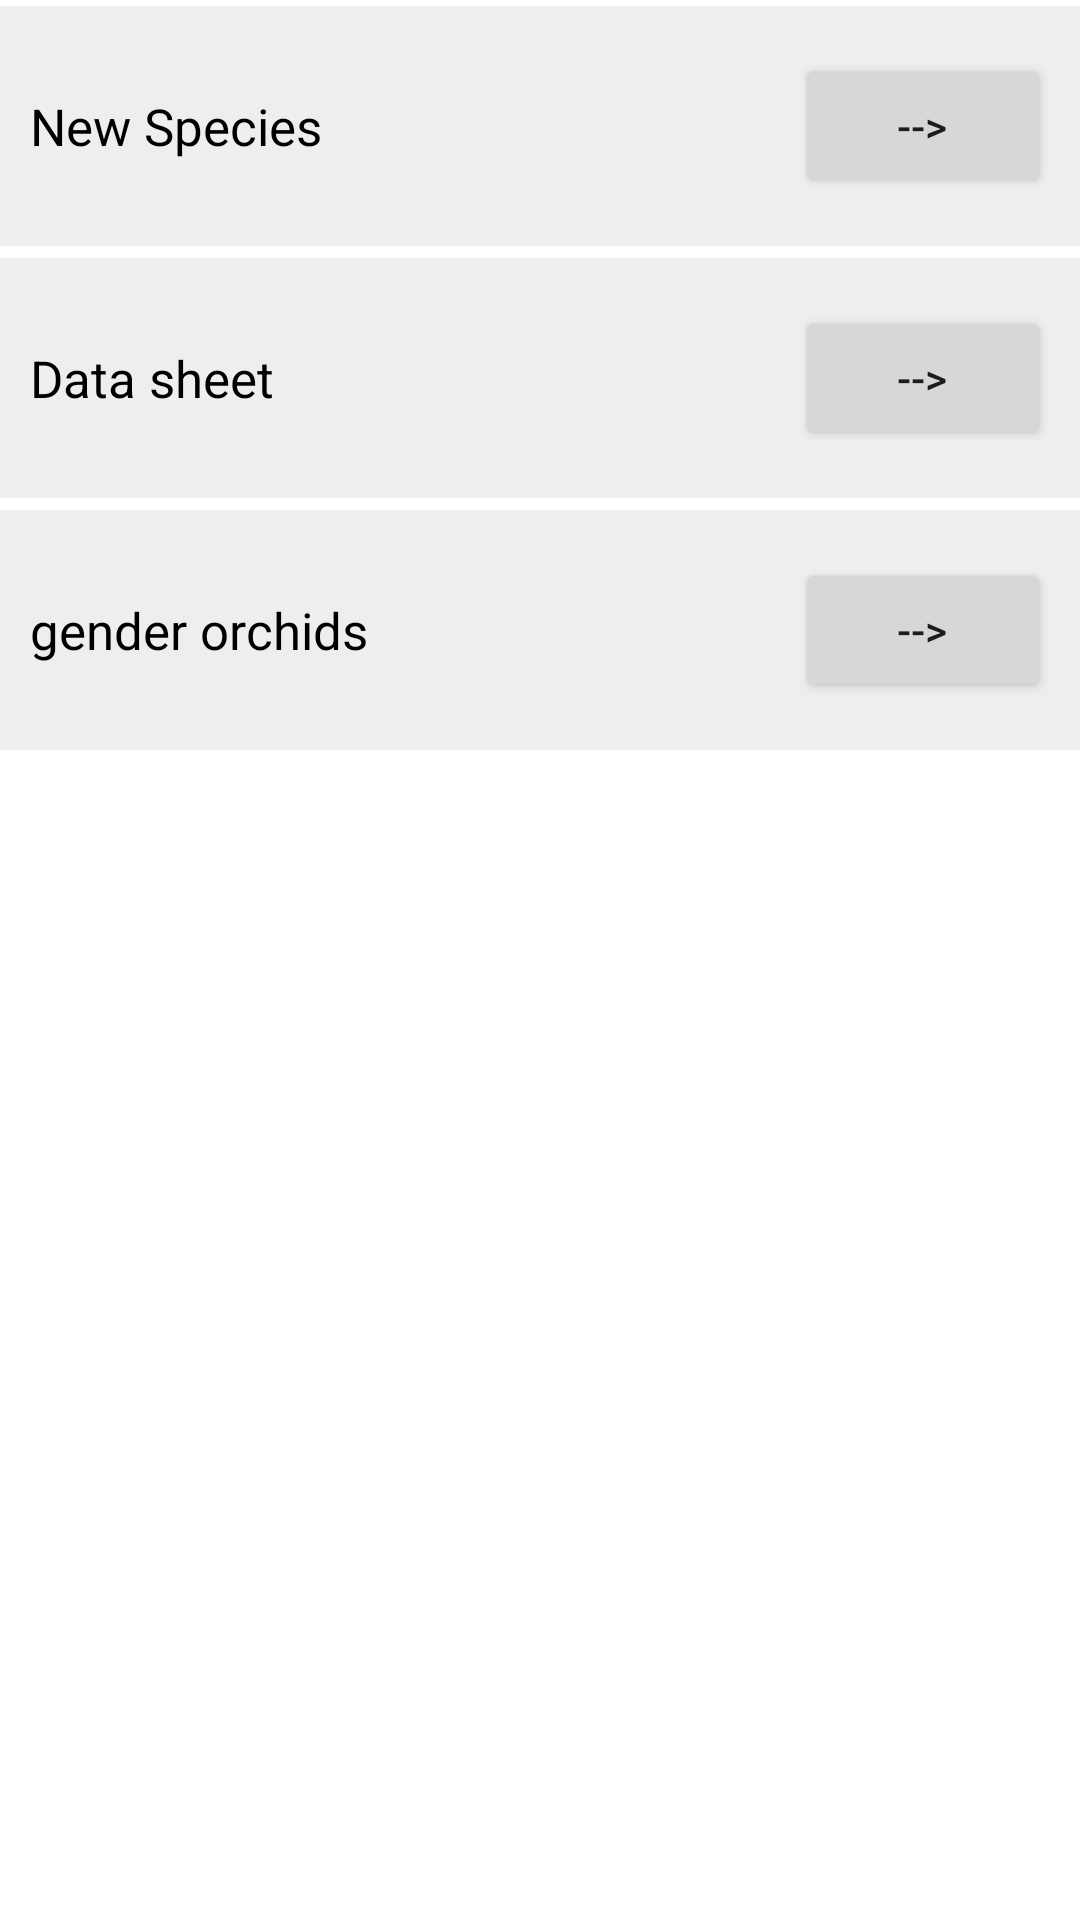

Write the Android layout XML for this screen, with the resource values it uses.
<!-- AndroidManifest.xml: application theme Theme.PLANTASEXOTICAS -->
<!-- res/layout/fragment_to_do.xml -->
<?xml version="1.0" encoding="utf-8"?>
<LinearLayout
xmlns:android="http://schemas.android.com/apk/res/android"
xmlns:tools="http://schemas.android.com/tools"
android:orientation="vertical"
android:layout_width="match_parent"
android:layout_height="match_parent"
android:layout_margin="16dp"
tools:context=".ToDoFragment">

<LinearLayout
    android:layout_width="match_parent"
    android:layout_height="80dp"
    android:background="#eee"
    android:layout_marginTop="2dp"
    android:layout_marginBottom="2dp"
    android:gravity="center_vertical"
    android:padding="10dp"
    android:orientation="horizontal">
    <TextView
        android:layout_width="0dp"
        android:layout_height="wrap_content"
        android:layout_weight="3"
        android:textSize="17sp"
        android:textColor="@color/black"
        android:text="@string/txt_tarea1"
        />

    <Button
        android:id="@+id/btn_detail_1"
        android:layout_width="0dp"
        android:layout_height="wrap_content"
        android:layout_weight="1"
        android:text="-->" />
</LinearLayout>
<LinearLayout
    android:layout_width="match_parent"
    android:layout_height="80dp"
    android:background="#eee"
    android:layout_marginTop="2dp"
    android:layout_marginBottom="2dp"
    android:gravity="center_vertical"
    android:padding="10dp"
    android:orientation="horizontal">
    <TextView
        android:layout_width="0dp"
        android:layout_height="wrap_content"
        android:layout_weight="3"
        android:textSize="17sp"
        android:textColor="@color/black"
        android:text="@string/txt_tarea2"
        />

    <Button
        android:id="@+id/btn_detail_2"
        android:layout_width="0dp"
        android:layout_height="wrap_content"
        android:layout_weight="1"
        android:text="-->" />
</LinearLayout>
<LinearLayout
    android:layout_width="match_parent"
    android:layout_height="80dp"
    android:background="#eee"
    android:layout_marginTop="2dp"
    android:layout_marginBottom="2dp"
    android:gravity="center_vertical"
    android:padding="10dp"
    android:orientation="horizontal">
    <TextView
        android:layout_width="0dp"
        android:layout_height="wrap_content"
        android:layout_weight="3"
        android:textSize="17sp"
        android:textColor="@color/black"
        android:text="@string/txt_gen7"
        />
    <Button
        android:id="@+id/btn_detail_3"
        android:layout_width="0dp"
        android:layout_height="wrap_content"
        android:layout_weight="1"
        android:text="-->"/>
</LinearLayout>
</LinearLayout>
<!-- resources referenced by this layout -->
<resources>
  <string name="txt_gen7">gender orchids </string>
  <string name="txt_tarea1">New Species</string>
  <string name="txt_tarea2">Data sheet</string>
  <style name="Theme.PLANTASEXOTICAS" parent="Theme.MaterialComponents.DayNight.NoActionBar">
          
          <item name="colorPrimary">@color/purple_500</item>
          <item name="colorPrimaryVariant">@color/purple_700</item>
          <item name="colorOnPrimary">@color/white</item>
          
          <item name="colorSecondary">@color/teal_200</item>
          <item name="colorSecondaryVariant">@color/teal_700</item>
          <item name="colorOnSecondary">@color/black</item>
          
          <item name="android:statusBarColor">?attr/colorPrimaryVariant</item>
          
      </style>
  <!-- not gathered from this repository: default colours our renderer supplied (Android Studio template values) -->
  <color name="purple_500">#FF6200EE</color>
  <color name="purple_700">#FF3700B3</color>
  <color name="teal_200">#FF03DAC5</color>
  <color name="teal_700">#FF018786</color>
  <color name="black">#FF000000</color>
  <color name="white">#FFFFFFFF</color>
</resources>
